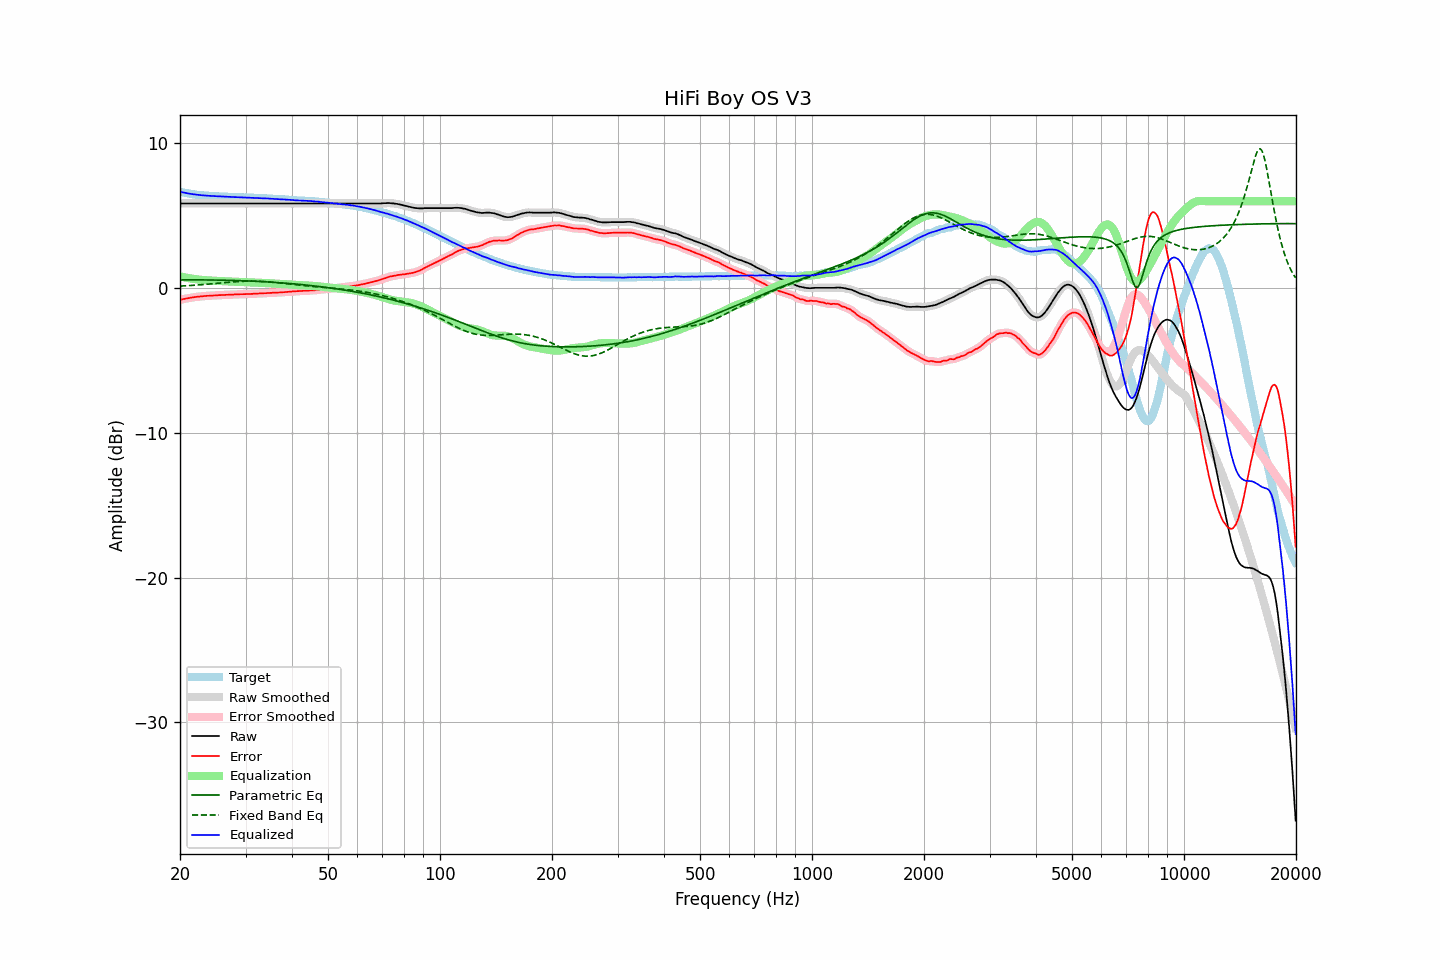

Values plotted in this chart, from the file beside it:
frequency, raw, error, smoothed, error_smoothed, equalization, parametric_eq, fixed_band_eq, equalized_raw, equalized_smoothed, target
20.00, 5.85, -0.81, 5.85, -0.81, 0.81, 0.57, 0.14, 6.66, 6.66, 6.66
20.20, 5.85, -0.78, 5.85, -0.78, 0.78, 0.57, 0.14, 6.63, 6.63, 6.63
20.40, 5.85, -0.76, 5.85, -0.76, 0.76, 0.57, 0.15, 6.61, 6.61, 6.61
20.61, 5.85, -0.74, 5.85, -0.74, 0.74, 0.57, 0.16, 6.59, 6.59, 6.59
20.81, 5.85, -0.72, 5.85, -0.72, 0.72, 0.57, 0.16, 6.56, 6.56, 6.57
21.02, 5.85, -0.70, 5.85, -0.70, 0.70, 0.57, 0.17, 6.54, 6.54, 6.55
21.23, 5.85, -0.68, 5.85, -0.68, 0.68, 0.57, 0.18, 6.52, 6.52, 6.53
21.44, 5.85, -0.66, 5.85, -0.66, 0.66, 0.57, 0.18, 6.51, 6.51, 6.51
21.66, 5.85, -0.64, 5.85, -0.64, 0.64, 0.57, 0.19, 6.49, 6.49, 6.49
21.87, 5.85, -0.63, 5.85, -0.62, 0.62, 0.57, 0.20, 6.47, 6.47, 6.47
22.09, 5.85, -0.61, 5.85, -0.61, 0.61, 0.57, 0.21, 6.46, 6.46, 6.45
22.31, 5.85, -0.60, 5.85, -0.60, 0.60, 0.57, 0.21, 6.44, 6.44, 6.44
22.54, 5.85, -0.59, 5.85, -0.58, 0.58, 0.57, 0.22, 6.43, 6.43, 6.43
22.76, 5.85, -0.57, 5.85, -0.57, 0.57, 0.57, 0.23, 6.42, 6.42, 6.42
22.99, 5.85, -0.56, 5.85, -0.56, 0.56, 0.57, 0.24, 6.41, 6.41, 6.41
23.22, 5.85, -0.55, 5.85, -0.55, 0.55, 0.57, 0.25, 6.40, 6.40, 6.40
23.45, 5.85, -0.54, 5.85, -0.54, 0.54, 0.57, 0.26, 6.39, 6.39, 6.39
23.69, 5.85, -0.53, 5.85, -0.53, 0.54, 0.56, 0.27, 6.39, 6.39, 6.38
23.92, 5.85, -0.53, 5.85, -0.53, 0.53, 0.56, 0.28, 6.38, 6.38, 6.38
24.16, 5.85, -0.52, 5.85, -0.52, 0.52, 0.56, 0.29, 6.37, 6.37, 6.37
24.40, 5.85, -0.52, 5.85, -0.52, 0.52, 0.56, 0.30, 6.36, 6.36, 6.37
24.65, 5.85, -0.51, 5.85, -0.51, 0.51, 0.56, 0.31, 6.36, 6.36, 6.36
24.89, 5.85, -0.51, 5.85, -0.51, 0.50, 0.56, 0.32, 6.35, 6.35, 6.36
25.14, 5.85, -0.50, 5.85, -0.50, 0.50, 0.56, 0.33, 6.35, 6.35, 6.35
25.39, 5.85, -0.49, 5.85, -0.49, 0.49, 0.55, 0.34, 6.34, 6.34, 6.34
25.65, 5.85, -0.49, 5.85, -0.48, 0.49, 0.55, 0.35, 6.33, 6.33, 6.34
25.91, 5.85, -0.48, 5.85, -0.48, 0.48, 0.55, 0.36, 6.33, 6.33, 6.32
26.16, 5.85, -0.47, 5.85, -0.47, 0.47, 0.55, 0.37, 6.32, 6.32, 6.32
26.43, 5.85, -0.47, 5.85, -0.47, 0.47, 0.54, 0.38, 6.32, 6.32, 6.32
26.69, 5.85, -0.46, 5.85, -0.47, 0.46, 0.54, 0.39, 6.31, 6.31, 6.31
26.96, 5.85, -0.46, 5.85, -0.46, 0.46, 0.54, 0.40, 6.31, 6.31, 6.31
27.23, 5.85, -0.45, 5.85, -0.45, 0.45, 0.54, 0.41, 6.30, 6.30, 6.30
27.50, 5.85, -0.45, 5.85, -0.45, 0.45, 0.53, 0.42, 6.30, 6.30, 6.30
27.77, 5.85, -0.45, 5.85, -0.44, 0.44, 0.53, 0.43, 6.29, 6.29, 6.30
28.05, 5.85, -0.44, 5.85, -0.44, 0.44, 0.53, 0.44, 6.29, 6.29, 6.29
28.33, 5.85, -0.44, 5.85, -0.44, 0.44, 0.52, 0.44, 6.28, 6.28, 6.28
28.62, 5.85, -0.43, 5.85, -0.43, 0.43, 0.52, 0.45, 6.28, 6.28, 6.28
28.90, 5.85, -0.42, 5.85, -0.43, 0.43, 0.52, 0.46, 6.28, 6.28, 6.27
29.19, 5.85, -0.42, 5.85, -0.42, 0.42, 0.51, 0.46, 6.27, 6.27, 6.27
29.48, 5.85, -0.42, 5.85, -0.42, 0.42, 0.51, 0.47, 6.27, 6.27, 6.27
29.78, 5.85, -0.42, 5.85, -0.42, 0.42, 0.50, 0.47, 6.27, 6.27, 6.27
30.08, 5.85, -0.42, 5.85, -0.41, 0.41, 0.50, 0.48, 6.26, 6.26, 6.27
30.38, 5.85, -0.41, 5.85, -0.41, 0.41, 0.50, 0.48, 6.26, 6.26, 6.25
30.68, 5.85, -0.40, 5.85, -0.41, 0.41, 0.49, 0.48, 6.25, 6.25, 6.25
30.99, 5.85, -0.40, 5.85, -0.40, 0.40, 0.49, 0.48, 6.25, 6.25, 6.25
31.30, 5.85, -0.40, 5.85, -0.40, 0.40, 0.48, 0.48, 6.25, 6.25, 6.25
31.61, 5.85, -0.39, 5.85, -0.39, 0.39, 0.48, 0.48, 6.24, 6.24, 6.24
31.93, 5.85, -0.39, 5.85, -0.39, 0.39, 0.47, 0.48, 6.23, 6.23, 6.23
32.24, 5.85, -0.38, 5.85, -0.38, 0.38, 0.47, 0.48, 6.23, 6.23, 6.23
32.57, 5.85, -0.37, 5.85, -0.38, 0.38, 0.46, 0.47, 6.22, 6.22, 6.22
32.89, 5.85, -0.37, 5.85, -0.37, 0.37, 0.45, 0.47, 6.22, 6.22, 6.22
33.22, 5.85, -0.37, 5.85, -0.36, 0.36, 0.45, 0.46, 6.21, 6.21, 6.22
33.55, 5.85, -0.35, 5.85, -0.36, 0.36, 0.44, 0.45, 6.21, 6.21, 6.20
33.89, 5.85, -0.35, 5.85, -0.35, 0.35, 0.44, 0.45, 6.20, 6.20, 6.20
34.23, 5.85, -0.35, 5.85, -0.35, 0.35, 0.43, 0.44, 6.19, 6.19, 6.20
34.57, 5.85, -0.34, 5.85, -0.34, 0.34, 0.42, 0.43, 6.19, 6.19, 6.19
34.92, 5.85, -0.33, 5.85, -0.33, 0.33, 0.42, 0.42, 6.18, 6.18, 6.18
35.27, 5.85, -0.33, 5.85, -0.33, 0.33, 0.41, 0.41, 6.18, 6.18, 6.18
35.62, 5.85, -0.32, 5.85, -0.32, 0.32, 0.40, 0.40, 6.17, 6.17, 6.17
35.97, 5.85, -0.31, 5.85, -0.31, 0.32, 0.39, 0.39, 6.17, 6.17, 6.16
... 635 more rows
